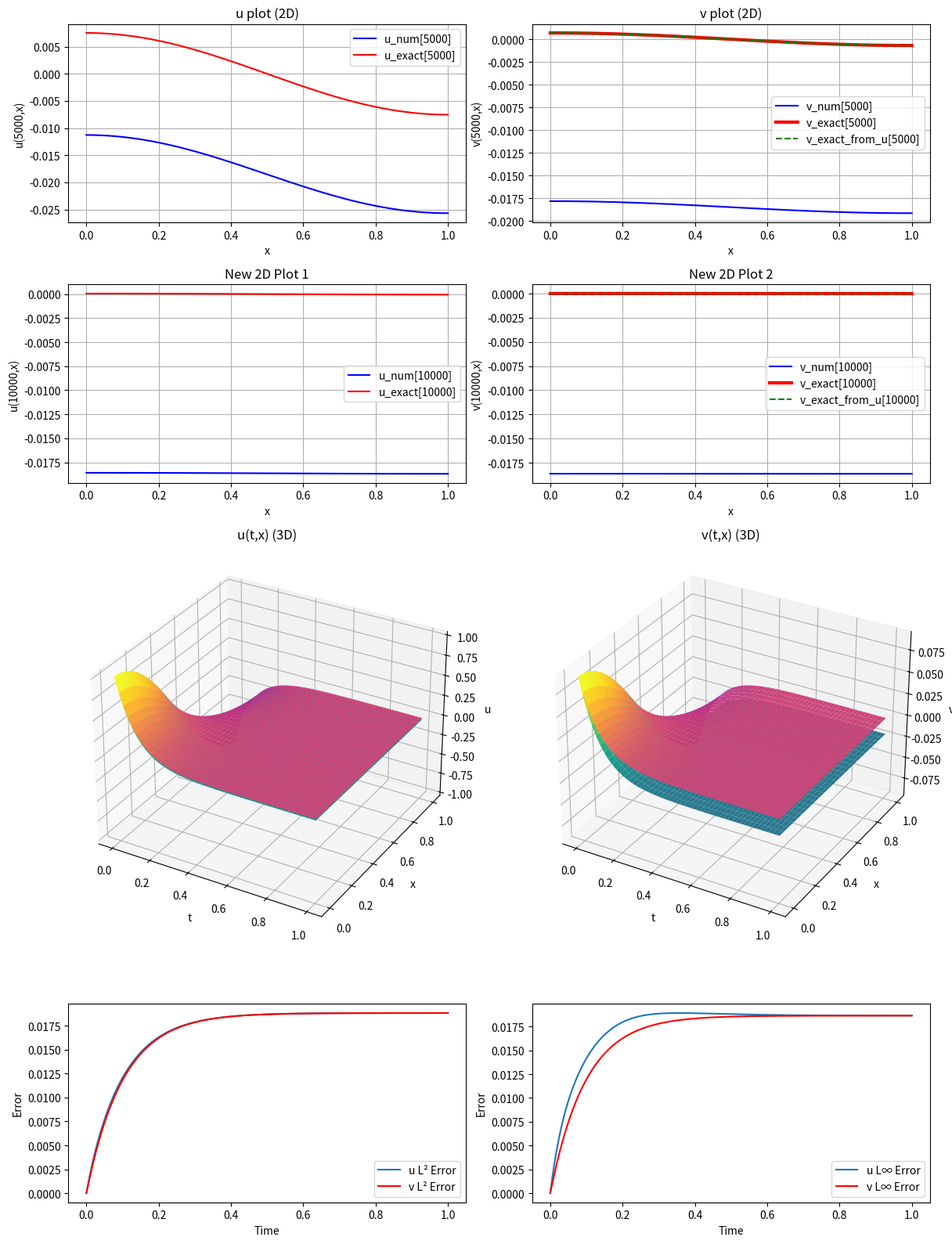

Here is the Python script that generated this plot:
from math import floor
import numpy as np
import matplotlib.pyplot as plt
from scipy.sparse import diags, lil_matrix
from scipy.sparse.linalg import spsolve
from mpl_toolkits.mplot3d import Axes3D
from tqdm import tqdm  # Import tqdm for progress bar
from matplotlib.gridspec import GridSpec

# Parameters
L = 1
Nx = 50  # Spatial resolution
dx = L / Nx
x_values = np.linspace(0, L, Nx + 1)
# print("xlinspace=", x_values)

# Time parameters
T = 1
Nt = 10000  # Temporal resolution
dt = T / Nt
t_values = np.linspace(0, T, Nt + 1)
# print("tlinspace=", t_values)

# Physical parameters
pi = np.pi
lmbda = pi**2 - 1 / (1 + pi**2)  # Exact decay rate from analytical solution


def solve_v(L=1, Nx=50, vector_u=np.zeros(Nx), diagnostic=False):
    mu = 1
    nu = 1
    gamma = 1
    dx = L / Nx

    # Define the diagonals
    main_diag = np.full(Nx + 1, -(2 + mu * dx**2))
    upper_diag = np.ones(Nx)
    lower_diag = np.ones(Nx)

    # Special handling for Neumann BC
    upper_diag[0] = 2
    lower_diag[-1] = 2

    # Create sparse matrix
    diagonals = [main_diag, upper_diag, lower_diag]
    offsets = [0, 1, -1]
    A = diags(diagonals, offsets, format="csr")

    # Define right-hand side
    b = -(dx**2) * nu * vector_u**gamma

    # Solve system
    v = spsolve(A, b)
    return v


def first_derivative_NBC(L, Nx, vector_f):
    """
    Create a sparse n x n square matrix where:
    - Lower diagonal is -1
    - Upper diagonal is 1
    - First and last rows are all zeros
    """

    # Define the diagonals
    upper_diag = np.ones(Nx)
    lower_diag = -np.ones(Nx)

    # Special handling for Neumann BC
    upper_diag[0] = 0
    lower_diag[-1] = 0
    # Create diagonals
    # diagonals = {
    #     1: np.ones(Nx),  # Upper diagonal
    #     -1: -np.ones(Nx),  # Lower diagonal
    # }

    # Create sparse matrix
    diagonals = [upper_diag, lower_diag]
    offsets = [1, -1]
    A = diags(diagonals, offsets, format="csr")
    # print(A.toarray())

    dx = L / Nx
    return A.dot(vector_f / (2 * dx))


def laplacian_NBC(L, Nx, vector_f):
    """
    Create a sparse Nx x Nx square matrix where:
    - Main diagonal is -2
    - Lower diagonal is 1
    - Upper diagonal is 1
    """
    # Define the diagonals
    main_diag = np.full(Nx + 1, -2)
    upper_diag = np.ones(Nx)
    lower_diag = np.ones(Nx)

    # Special handling for Neumann BC
    upper_diag[0] = 2
    lower_diag[-1] = 2

    # Create sparse matrix
    diagonals = [main_diag, upper_diag, lower_diag]
    offsets = [0, 1, -1]
    A = diags(diagonals, offsets, format="csr")

    dx = L / Nx

    return A.dot(vector_f / (dx**2))


# Initialize solutions
u_num = np.zeros((Nt + 1, Nx + 1))
# print("u_num=", u_num)
u_exact = np.zeros((Nt + 1, Nx + 1))
v_num = np.zeros((Nt + 1, Nx + 1))
v_exact = np.zeros((Nt + 1, Nx + 1))
v_exact_from_u = np.zeros((Nt + 1, Nx + 1))

# Exact solution
for n in range(Nt + 1):
    u_exact[n, :] = np.exp(-lmbda * t_values[n]) * np.cos(pi * x_values)
    v_exact[n, :] = np.exp(-lmbda * t_values[n]) * np.cos(pi * x_values) / (1 + pi**2)
# print("u_exact=", u_exact[1, :])
# print("u_exact=", u_exact)
# print("size of u exact=", np.shape(u_exact))

# Initial condition (must match exactly)
u_num[0, :] = np.cos(pi * x_values).copy()  # Ensure exact match at t=0

# Exact solution
for n in range(Nt + 1):
    v_exact_from_u[n, :] = solve_v(L, Nx, u_exact[n, :], False)
# print("v_exact=", v_exact[1, :])

# Initial condition (must match exactly)
v_num[0, :] = solve_v(L, Nx, u_num[0, :], False)
# print("v_num=", v_num)


# Right-hand side function
def rhs(L, Nx, u, v):
    u_xx = laplacian_NBC(L, Nx, u)
    v_x = first_derivative_NBC(L, Nx, v)
    # Exact coefficient from analytical solution
    coeff = pi**2 - 1 / (1 + pi**2) - lmbda  # Should be zero!
    return u_xx + v_x + coeff * v


# # Verification at t=0
# v_initial = solve_v(u_num[0, :])
# print("Initial RHS norm:", np.linalg.norm(rhs(u_num[0, :], v_initial)))
#
# Time integration
for n in tqdm(range(Nt), desc="Progress..."):
    # rk4 steps
    k1 = rhs(L, Nx, u_num[n, :], v_num[n, :])
    v1 = solve_v(L, Nx, vector_u=u_num[n, :] + 0.5 * dt * k1)

    k2 = rhs(L, Nx, u_num[n, :] + 0.5 * dt * k1, v1)
    v2 = solve_v(L, Nx, vector_u=u_num[n, :] + 0.5 * dt * k2)

    k3 = rhs(L, Nx, u_num[n, :] + 0.5 * dt * k2, v2)
    v3 = solve_v(L, Nx, vector_u=u_num[n, :] + dt * k3)

    k4 = rhs(L, Nx, u_num[n, :] + dt * k3, v3)

    # Update
    u_num[n + 1, :] = u_num[n, :] + (dt / 6) * (k1 + 2 * k2 + 2 * k3 + k4)
    # print("u_numk1k2k3k4=", u_num)
    v_num[n + 1, :] = solve_v(L, Nx, vector_u=u_num[n + 1, :])


# Compute L² error at each time step
u_l2_error_per_time = np.sqrt(dx * np.sum((u_num - u_exact) ** 2, axis=1))

# Compute L∞ error at each time step
u_linf_error_per_time = np.max(np.abs(u_num - u_exact), axis=1)

# Compute L² error at each time step
v_l2_error_per_time = np.sqrt(dx * np.sum((v_num - v_exact) ** 2, axis=1))

# Compute L∞ error at each time step
v_linf_error_per_time = np.max(np.abs(v_num - v_exact), axis=1)

# Global L² error
u_global_l2_error = np.sqrt(dt * dx * np.sum((u_num - u_exact) ** 2))
print("u_L2_Error=", u_global_l2_error)

# Global L∞ error
u_global_linf_error = np.max(np.abs(u_num - u_exact))
print("u_Linf_Error=", u_global_linf_error)

# Global L² error
v_global_l2_error = np.sqrt(dt * dx * np.sum((u_num - u_exact) ** 2))
print("v_L2_Error=", v_global_l2_error)

# Global L∞ error
v_global_linf_error = np.max(np.abs(u_num - u_exact))
print("v_Linf_Error=", v_global_linf_error)


n = floor(Nt / 2)  # Row to plot (0-based index)
# print("value of n=", n)
# print(f"u_num[{n}]=", u_num[n, :])
# print(f"u_exact[{n}]=", u_exact[n, :])
# print(f"v_num[{n}]=", v_num[n, :])
# print(f"v_exact[{n}]=", v_exact[n, :])

# # Generate 3D mesh
t_grid, x_grid = np.meshgrid(t_values, x_values)

# Create a 3x2 grid using GridSpec
fig = plt.figure(figsize=(12, 16))
gs = GridSpec(4, 2, height_ratios=[1, 1, 2, 1])  # 4 rows, 2 columns

# --- Row 1: First set of 2D plots (u and v in a middle time step)---
ax1 = fig.add_subplot(gs[0, 0])  # u plot (top-left)
ax2 = fig.add_subplot(gs[0, 1])  # v plot (top-right)

# --- Row 2: Second set of 2D plots (u and v at the final step) ---
ax3 = fig.add_subplot(gs[1, 0])  # New 2D plot (middle-left)
ax4 = fig.add_subplot(gs[1, 1])  # New 2D plot (middle-right)

# --- Row 3: 3D Plots ---
ax5 = fig.add_subplot(gs[2, 0], projection="3d")  # u 3D (bottom-middle-left)
ax6 = fig.add_subplot(gs[2, 1], projection="3d")  # v 3D (bottom-middle-right)

# --- Row 4: Error Plots ---
ax7 = fig.add_subplot(gs[3, 0])  # L2 error (bottom-left)
ax8 = fig.add_subplot(gs[3, 1])  # L∞ error (bottom-right)

# --- Plot Data ---
# Row 1: Original 2D plots
ax1.plot(x_values, u_num[n, :], "b", label=f"u_num[{n}]")
ax1.plot(x_values, u_exact[n, :], "r", label=f"u_exact[{n}]")
ax1.set_xlabel("x")
ax1.set_ylabel(f"u({n},x)")
ax1.set_title("u plot (2D)")
ax1.legend()
ax1.grid(True)

ax2.plot(x_values, v_num[n, :], "b", label=f"v_num[{n}]")
ax2.plot(x_values, v_exact[n, :], "r", linewidth=3.0, label=f"v_exact[{n}]")
ax2.plot(x_values, v_exact_from_u[n, :], "g--", label=f"v_exact_from_u[{n}]")
ax2.set_xlabel("x")
ax2.set_ylabel(f"v({n},x)")
ax2.set_title("v plot (2D)")
ax2.legend()
ax2.grid(True)

# Row 2: New 2D plots (customize as needed)
ax3.plot(x_values, u_num[Nt, :], "b", label=f"u_num[{Nt}]")
ax3.plot(x_values, u_exact[Nt, :], "r", label=f"u_exact[{Nt}]")
ax3.set_xlabel("x")
ax3.set_ylabel(f"u({Nt},x)")
ax3.set_title("New 2D Plot 1")
ax3.legend()
ax3.grid(True)

ax4.plot(x_values, v_num[Nt, :], "b", label=f"v_num[{Nt}]")
ax4.plot(x_values, v_exact[Nt, :], "r", linewidth=3.0, label=f"v_exact[{Nt}]")
ax4.plot(x_values, v_exact_from_u[Nt, :], "g--", label=f"v_exact_from_u[{Nt}]")
ax4.set_xlabel("x")
ax4.set_ylabel(f"v({Nt},x)")
ax4.set_title("New 2D Plot 2")
ax4.legend()
ax4.grid(True)

# Row 3: 3D plots
ax5.plot_surface(t_grid, x_grid, u_num.T, cmap="viridis")
ax5.plot_surface(t_grid, x_grid, u_exact.T, cmap="plasma")
ax5.set_title("u(t,x) (3D)")
ax5.set_xlabel("t")
ax5.set_ylabel("x")
ax5.set_zlabel("u")

ax6.plot_surface(t_grid, x_grid, v_num.T, cmap="viridis")
ax6.plot_surface(t_grid, x_grid, v_exact.T, cmap="plasma")
ax6.set_title("v(t,x) (3D)")
ax6.set_xlabel("t")
ax6.set_ylabel("x")
ax6.set_zlabel("v")

# Row 4: Error plots
ax7.plot(t_values, u_l2_error_per_time, label="u L² Error")
ax7.plot(t_values, v_l2_error_per_time, "r", label="v L² Error")
ax7.set_xlabel("Time")
ax7.set_ylabel("Error")
ax7.legend()

ax8.plot(t_values, u_linf_error_per_time, label="u L∞ Error")
ax8.plot(t_values, v_linf_error_per_time, "r", label="v L∞ Error")
ax8.set_xlabel("Time")
ax8.set_ylabel("Error")
ax8.legend()

# Adjust layout
plt.tight_layout()
fig.savefig(f"subplots_Nt={Nt}_Nx={Nx}.png", bbox_inches="tight")
plt.show()
